The GitHub repository JuuuuuJu/EECampEdu contains a labelled image folder "dataset" with 8 categories: down gesture, left gesture, null no gesture, palm gesture, right gesture, rock gesture, stone gesture, thumb gesture. Examples follow, each with its label.

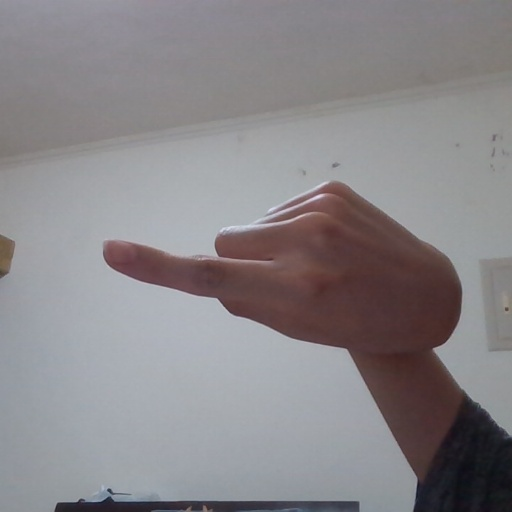
Label: left gesture

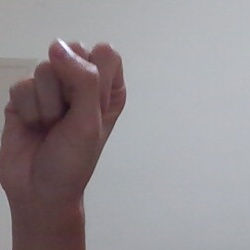
Label: null no gesture

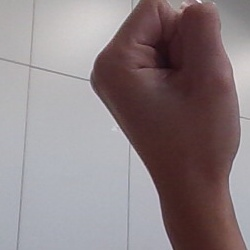
Label: stone gesture

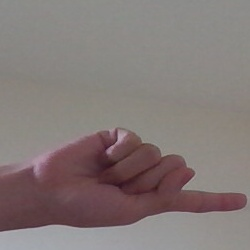
Label: right gesture

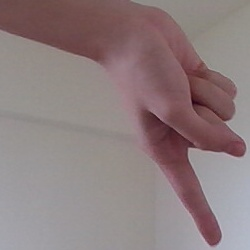
Label: down gesture

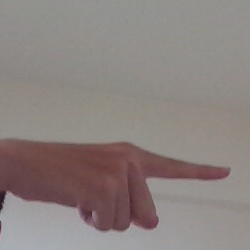
Label: right gesture
